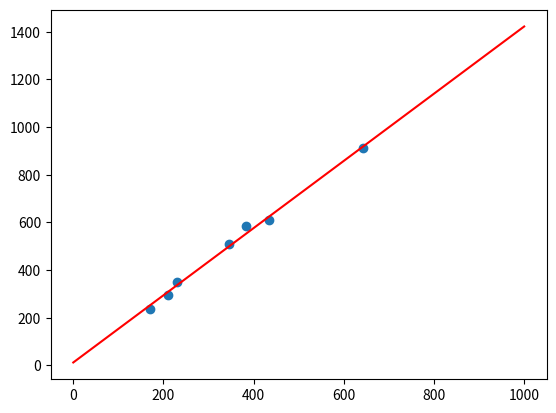

This chart was generated by the following Python code:
import numpy as np
import matplotlib.pyplot as plt

amp=np.array([170,211,231,346,384,435,643])
value=np.array([238.6,295,352,510,583,609,911])
z=np.polyfit(amp,value,1)
p = np.poly1d(z)
plt.scatter(amp,value)
x = np.linspace(0, 1000, 700)
y = p(x)
print(z)
plt.plot(x, y, c='r')
plt.show()